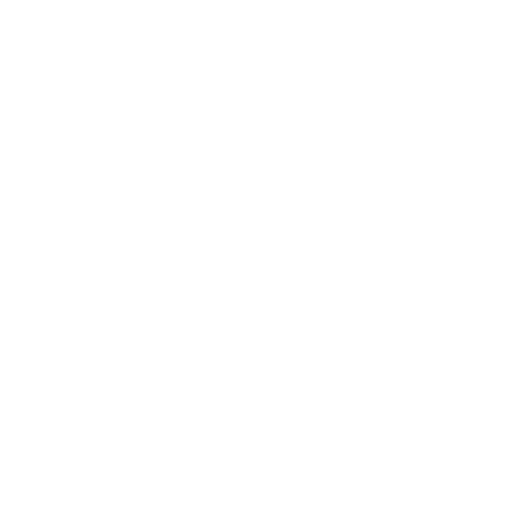
t = 0.00 s
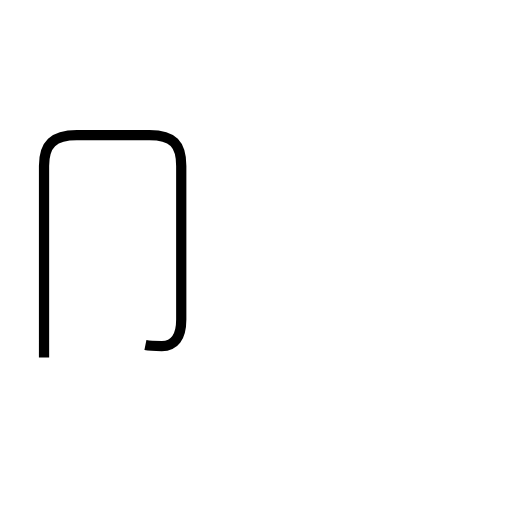
t = 1.69 s
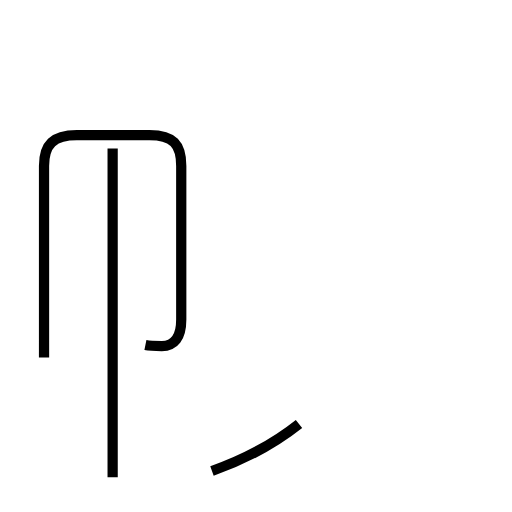
t = 2.94 s
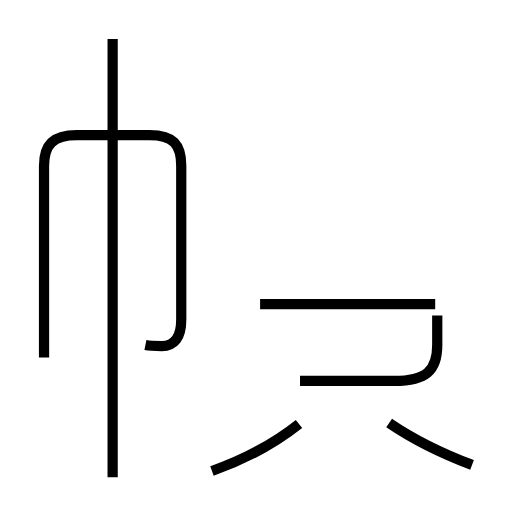
t = 4.60 s
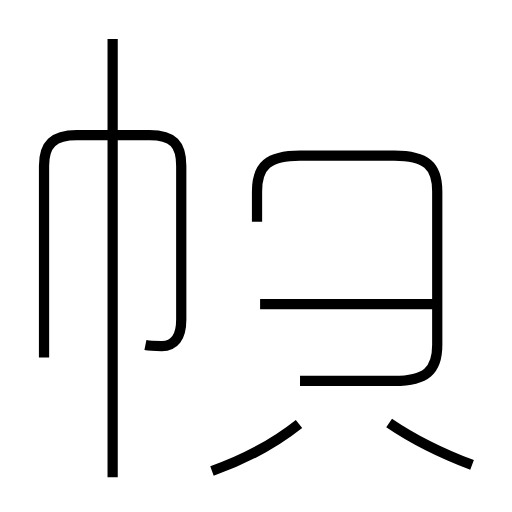
t = 5.71 s
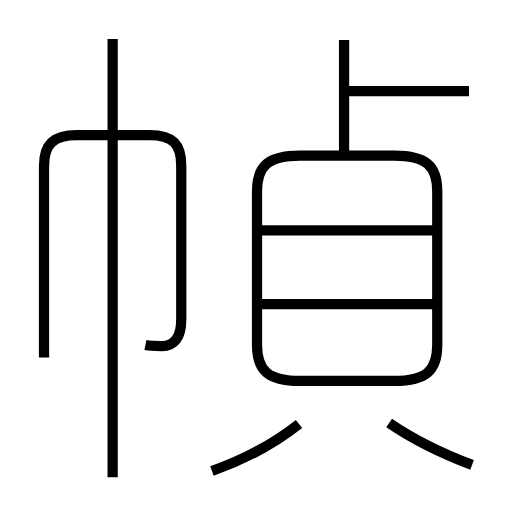
t = 7.46 s

The animated SVG that drew these frames (rendered in a browser with its animation timeline set to each time). Animation: 9 SMIL elements (animate=9); one cycle of 7.46 s.

<?xml version='1.0' encoding='utf-8'?>
<svg viewBox="0.0 -6.0 50.0 50.0" version="1.1" xmlns="http://www.w3.org/2000/svg"><rect x="-1000" y="-1000" width="2000" height="2000" stroke="white" fill="white" /><g style="fill:none;stroke:#000000;stroke-width:1"><path d="M 14.2 -10.3 C 14.7 -10.2 15.2 -10.2 15.8 -10.2 C 17.0 -10.2 17.7 -11.0 17.7 -12.8 L 17.7 -27.8 C 17.7 -29.9 16.9 -30.8 14.6 -30.8 L 7.5 -30.8 C 5.2 -30.8 4.3 -29.9 4.3 -27.8 L 4.3 -9.1 " transform="translate(0.0 38.0)" stroke-dasharray="56.200517363203566" stroke-dashoffset="56.200517363203566"><animate attributeName="stroke-dashoffset" from="56.200517363203566" to="0" dur="1.686015520896107s" begin="0s" fill="freeze" /></path><path d="M 20.7 2.0 C 23.8 0.9 26.8 -0.7 29.2 -2.6 " transform="translate(0.0 38.0)" stroke-dasharray="9.70696065054314" stroke-dashoffset="9.70696065054314"><animate attributeName="stroke-dashoffset" from="9.70696065054314" to="0" dur="0.2912088195162942s" begin="1.686015520896107s" fill="freeze" /></path><path d="M 11.0 2.6 L 11.0 -40.2 " transform="translate(0.0 38.0)" stroke-dasharray="42.800000000000004" stroke-dashoffset="42.800000000000004"><animate attributeName="stroke-dashoffset" from="42.800000000000004" to="0" dur="1.284s" begin="1.977224340412401s" fill="freeze" /></path><path d="M 46.1 1.4 C 43.2 0.3 40.2 -1.2 38.0 -2.7 " transform="translate(0.0 38.0)" stroke-dasharray="9.097742782831476" stroke-dashoffset="9.097742782831476"><animate attributeName="stroke-dashoffset" from="9.097742782831476" to="0" dur="0.2729322834849443s" begin="3.261224340412401s" fill="freeze" /></path><path d="M 42.5 -14.3 L 25.4 -14.3 " transform="translate(0.0 38.0)" stroke-dasharray="17.1" stroke-dashoffset="17.1"><animate attributeName="stroke-dashoffset" from="17.1" to="0" dur="0.513s" begin="3.534156623897345s" fill="freeze" /></path><path d="M 29.3 -6.8 L 38.5 -6.8 C 41.6 -6.8 42.7 -7.8 42.7 -10.3 L 42.7 -25.3 C 42.7 -27.8 41.6 -28.8 38.5 -28.8 L 29.3 -28.8 C 26.2 -28.8 25.1 -27.8 25.1 -25.3 L 25.1 -10.3 C 25.1 -7.8 26.2 -6.8 29.3 -6.8 Z " transform="translate(0.0 38.0)" stroke-dasharray="73.88281859905801" stroke-dashoffset="73.88281859905801"><animate attributeName="stroke-dashoffset" from="73.88281859905801" to="0" dur="2.2164845579717403s" begin="4.0471566238973455s" fill="freeze" /></path><path d="M 42.5 -21.5 L 25.4 -21.5 " transform="translate(0.0 38.0)" stroke-dasharray="17.1" stroke-dashoffset="17.1"><animate attributeName="stroke-dashoffset" from="17.1" to="0" dur="0.513s" begin="6.263641181869086s" fill="freeze" /></path><path d="M 33.6 -29.1 L 33.6 -40.1 " transform="translate(0.0 38.0)" stroke-dasharray="11.0" stroke-dashoffset="11.0"><animate attributeName="stroke-dashoffset" from="11.0" to="0" dur="0.32999999999999996s" begin="6.776641181869086s" fill="freeze" /></path><path d="M 45.8 -35.1 L 34.0 -35.1" transform="translate(0.0 38.0)" stroke-dasharray="11.799999999999997" stroke-dashoffset="11.799999999999997"><animate attributeName="stroke-dashoffset" from="11.799999999999997" to="0" dur="0.3539999999999999s" begin="7.106641181869086s" fill="freeze" /></path></g></svg>
